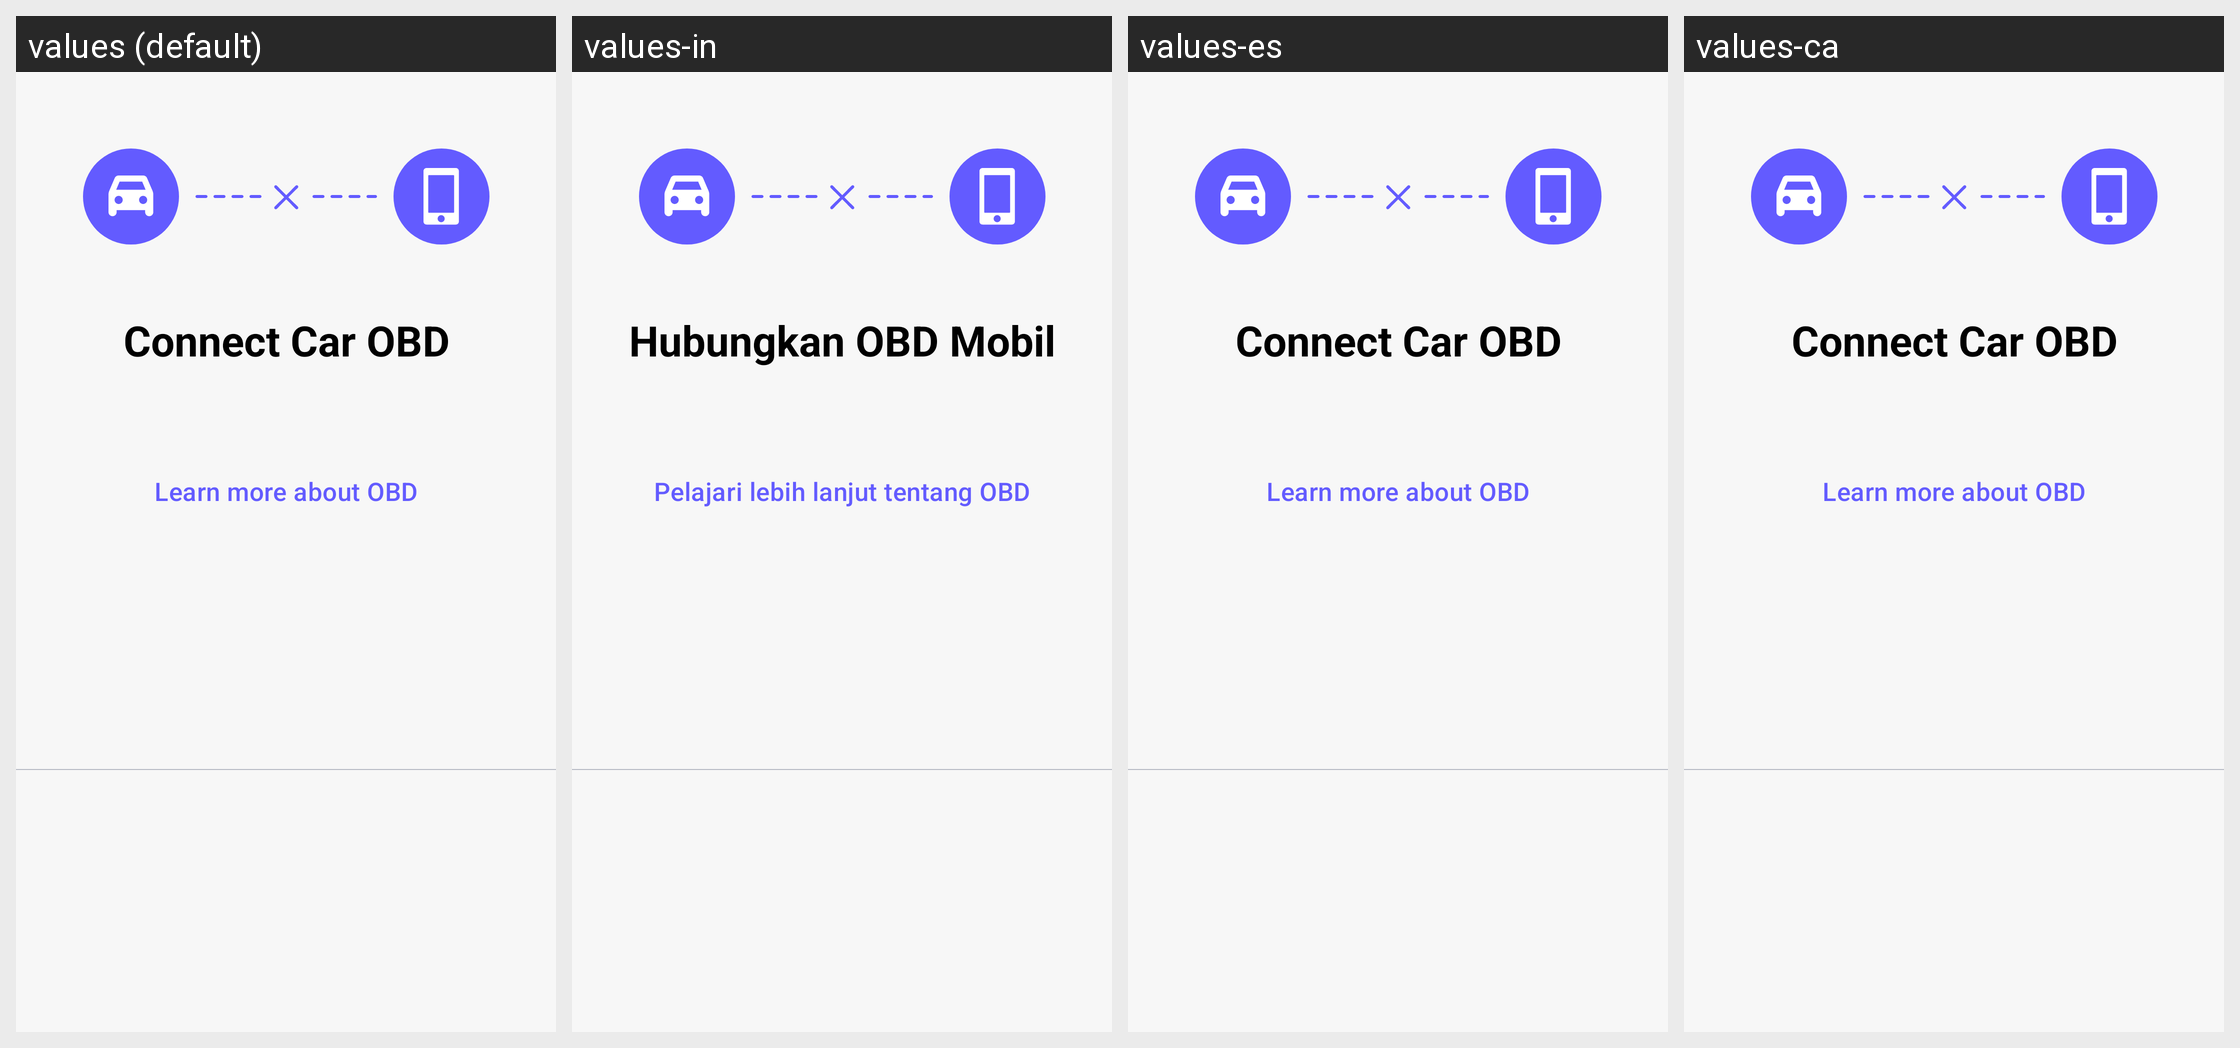

For this localized Android screen grid, give each drawn string resource with its value in every locale shown.
Android screen res/layout/fragment_connect_to_obd.xml rendered under 4 locales, left to right: values (default), values-in, values-es, values-ca. Device: Nexus 5 (rendered at 1080×1920; each locale shown at half size, 540×960, under a caption strip naming it); theme AppTheme.
Other locales in the repository, not shown: values-de, values-fr, values-hu.
Strings drawn on this screen, with the default value and each locale's value (text and hints the layout hard-codes, and strings that could not be matched under every locale, appear in the picture but are not listed):

obd_connect_car
  values: Connect Car OBD
  values-in: Hubungkan OBD Mobil
  values-es: Connect Car OBD  [not translated; the default value is used]
  values-ca: Connect Car OBD  [not translated; the default value is used]

obd_connect_learn_more_about_obd
  values: Learn more about OBD
  values-in: Pelajari lebih lanjut tentang OBD
  values-es: Learn more about OBD  [not translated; the default value is used]
  values-ca: Learn more about OBD  [not translated; the default value is used]
